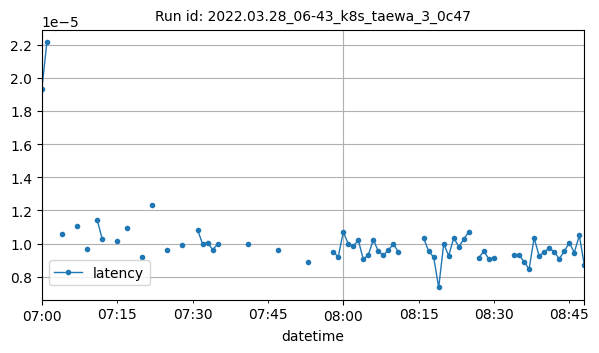

The table this chart was drawn from, first rows:
datetime, latency
2022-03-28T07:00:00Z, 1.9311904907226562e-05
2022-03-28T07:01:00Z, 2.2125244140625e-05
2022-03-28T07:04:00Z, 1.0594725608825684e-05
2022-03-28T07:07:00Z, 1.1079451617072607e-05
2022-03-28T07:09:00Z, 9.682443406846789e-06
2022-03-28T07:11:00Z, 1.1444091796875e-05
2022-03-28T07:12:00Z, 1.03021922864412e-05
2022-03-28T07:15:00Z, 1.0168552398681639e-05
2022-03-28T07:17:00Z, 1.0944548107328866e-05
2022-03-28T07:20:00Z, 9.200789711692117e-06
2022-03-28T07:22:00Z, 1.2345935987389606e-05
2022-03-28T07:25:00Z, 9.586413701375326e-06
2022-03-28T07:28:00Z, 9.908676147460935e-06
2022-03-28T07:31:00Z, 1.0833740234375e-05
2022-03-28T07:32:00Z, 9.975433349609376e-06
2022-03-28T07:33:00Z, 1.0061264038085935e-05
2022-03-28T07:34:00Z, 9.632110595703126e-06
2022-03-28T07:35:00Z, 9.965896606445312e-06
2022-03-28T07:41:00Z, 9.946823120117187e-06
2022-03-28T07:47:00Z, 9.613037109375e-06
2022-03-28T07:53:00Z, 8.916854858398439e-06
2022-03-28T07:58:00Z, 9.517669677734375e-06
2022-03-28T07:59:00Z, 9.193420410156247e-06
2022-03-28T08:00:00Z, 1.0697465193899055e-05
2022-03-28T08:01:00Z, 9.9945068359375e-06
2022-03-28T08:02:00Z, 9.8419189453125e-06
2022-03-28T08:03:00Z, 1.0204315185546874e-05
2022-03-28T08:04:00Z, 9.040832519531252e-06
2022-03-28T08:05:00Z, 9.336471557617187e-06
2022-03-28T08:06:00Z, 1.0223388671875e-05
2022-03-28T08:07:00Z, 9.527206420898436e-06
2022-03-28T08:08:00Z, 9.288787841796877e-06
2022-03-28T08:09:00Z, 9.613037109375e-06
2022-03-28T08:10:00Z, 9.975433349609376e-06
2022-03-28T08:11:00Z, 9.479522705078125e-06
2022-03-28T08:16:00Z, 1.0337829589843748e-05
2022-03-28T08:17:00Z, 9.5367431640625e-06
2022-03-28T08:18:00Z, 9.188780913481845e-06
2022-03-28T08:19:00Z, 7.352828979492185e-06
2022-03-28T08:20:00Z, 9.975433349609376e-06
2022-03-28T08:21:00Z, 9.269714355468752e-06
2022-03-28T08:22:00Z, 1.033782958984375e-05
2022-03-28T08:23:00Z, 9.822845458984376e-06
2022-03-28T08:24:00Z, 1.0251998901367188e-05
2022-03-28T08:25:00Z, 1.071929931640625e-05
2022-03-28T08:27:00Z, 9.1552734375e-06
2022-03-28T08:28:00Z, 9.5367431640625e-06
2022-03-28T08:29:00Z, 9.059906005859377e-06
2022-03-28T08:30:00Z, 9.1552734375e-06
2022-03-28T08:34:00Z, 9.31739807128906e-06
2022-03-28T08:35:00Z, 9.31739807128906e-06
2022-03-28T08:36:00Z, 8.900960286458334e-06
2022-03-28T08:37:00Z, 8.459091186523437e-06
2022-03-28T08:38:00Z, 1.033782958984375e-05
2022-03-28T08:39:00Z, 9.250640869140623e-06
2022-03-28T08:40:00Z, 9.498596191406253e-06
2022-03-28T08:41:00Z, 9.727478027343753e-06
2022-03-28T08:42:00Z, 9.498596191406253e-06
2022-03-28T08:43:00Z, 9.0789794921875e-06
2022-03-28T08:44:00Z, 9.52720642089844e-06
... 4 more rows
